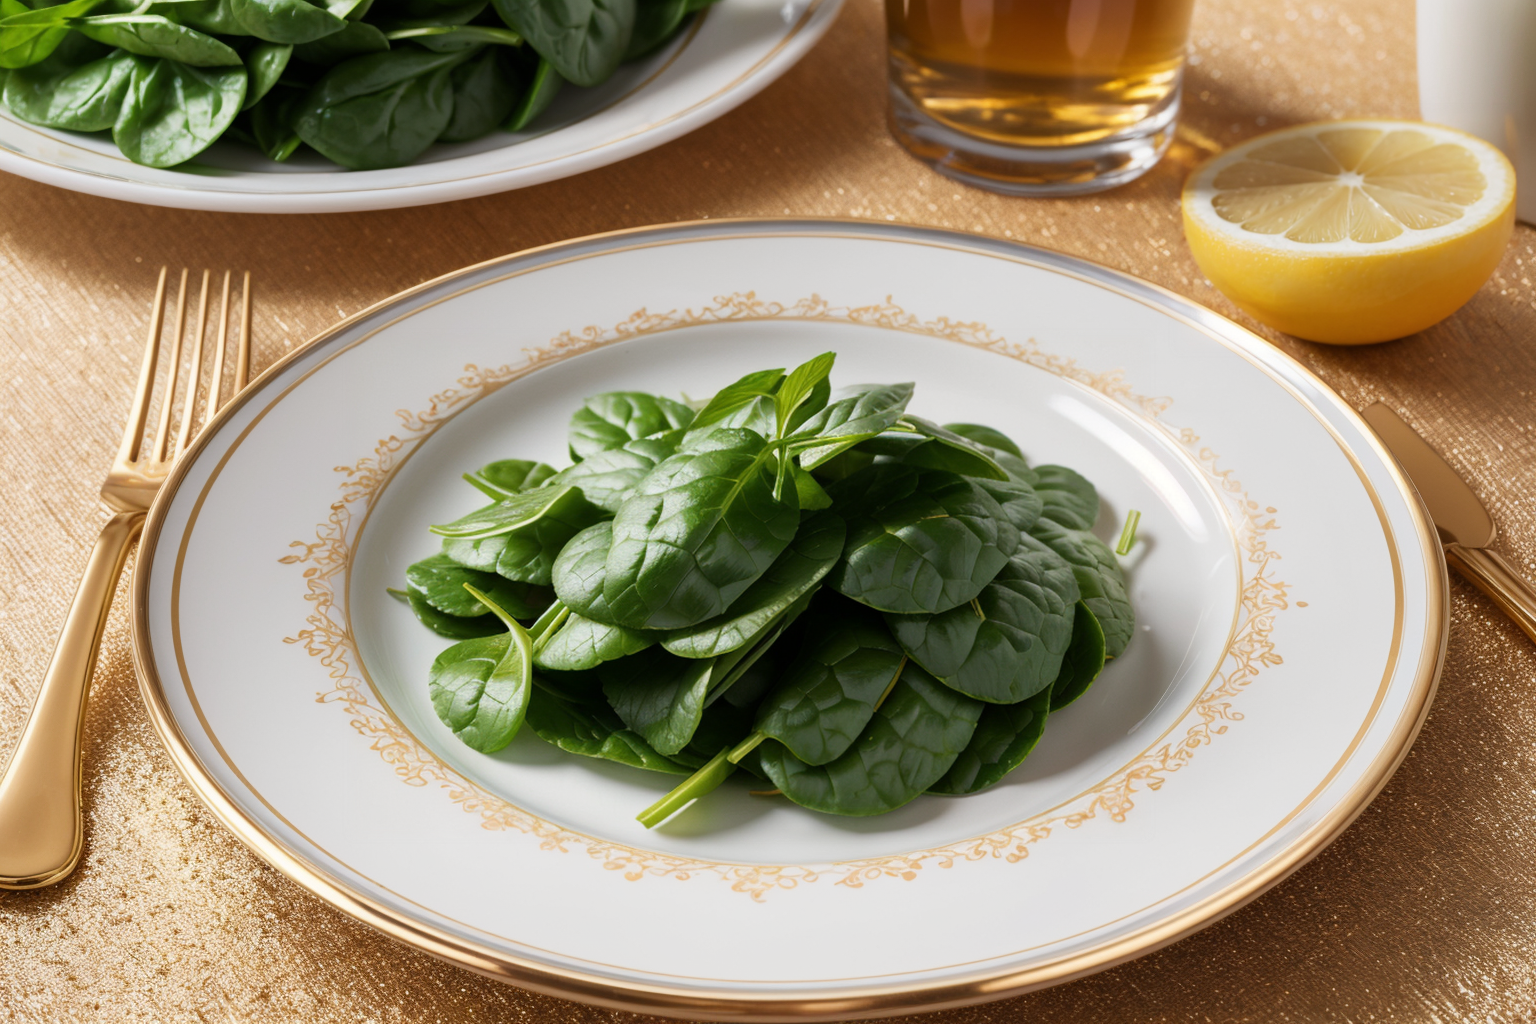
Generation parameters embedded in this image by AUTOMATIC1111 Stable Diffusion web UI or a fork of it (Forge, ...) (PNG 'parameters' text chunk):
(Masterpiece: 1.2), (Best Quality), (Super Detailed), (8k, 4k, Complex), (Highly Detailed: 1.2) (Detailed Background), Food Style, Realistic image of lemony spinach in a beautiful elegant plate with clean background, view from top, Solid Background, Blur, Bokeh Depth of Field, Food Focus,
Negative prompt: (low quality:1.4), (worst quality:1.4), (monochrome:1.1),(bad_prompt_version2:0.8), (bad-hands-5:1.1), lowres,(Bored pose), static pose, busty bad hands, lowers, long body, disfigured, ugly, cross eyed, squinting, grain, Deformed, blurry, bad anatomy, poorly drawn face, mutation, mutated, extra limb, ugly, poorly drawn hands, missing limb, floating limbs, disconnected limbs, malformed hands, blur, out of focus, long neck, disgusting, poorly drawn, mutilated, ((text)), ((centered shot)), ((symetric pose)), ((symetric)), multiple views, multiple panels, blurry, multiple panels, blurry, watermark, letterbox, text, easynegative,
Steps: 40, Sampler: DPM++ SDE Karras, CFG scale: 7, Seed: 2296215485, Size: 768x512, Model hash: 07919b495d, Model: picxReal_10, Denoising strength: 0.5, ADetailer model: yolov8x-worldv2.pt, ADetailer model classes: food, ADetailer prompt: "(Masterpiece: 1.2), (Best Quality), (Super Detailed), (8k, 4k, Complex), (Highly Detailed: 1.2) (Detailed Background), Food Style, Realistic image", ADetailer negative prompt: "(low quality:1.4), (worst quality:1.4), (monochrome:1.1),(bad_prompt_version2:0.8), (bad-hands-5:1.1), lowres,(Bored pose), static pose, busty bad hands, lowers, long body, disfigured, ugly, cross eyed, squinting, grain, Deformed, blurry, bad anatomy, poorly drawn face, mutation, mutated, extra limb, ugly, poorly drawn hands, missing limb, floating limbs, disconnected limbs, malformed hands, blur, out of focus, long neck, disgusting, poorly drawn, mutilated, ((text)), ((centered shot)), ((symetric pose)), ((symetric)), multiple views, multiple panels, blurry, multiple panels, blurry, watermark, letterbox, text, easynegative,", ADetailer confidence: 0.3, ADetailer dilate erode: 4, ADetailer mask blur: 4, ADetailer denoising strength: 0.4, ADetailer inpaint only masked: True, ADetailer inpaint padding: 32, ADetailer version: 24.3.3, Hires upscale: 2, Hires steps: 15, Hires upscaler: R-ESRGAN 4x+, TI hashes: "bad-hands-5: aa7651be154c, easynegative: c74b4e810b03", Version: v1.6.0-2-g4afaaf8a